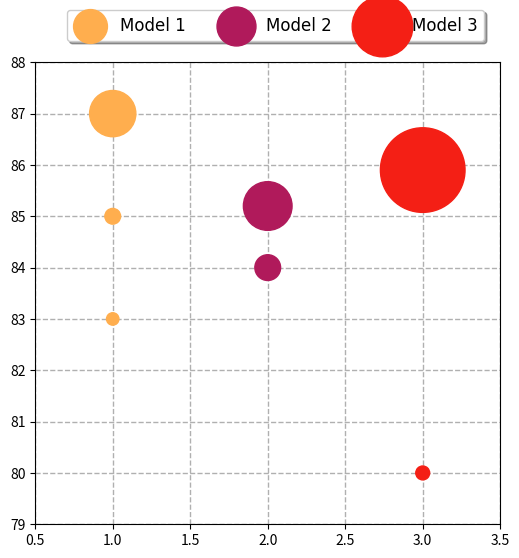

The script that saved this image: (Note: this script raises an exception after producing the figure.)

import matplotlib.pyplot as plt
import numpy as np


def Smooth_LineChart2(filename):
    Palette5 = ['#FFAE4E', '#B01A5B', '#EFEDE8', '#F41F15']
    fig,ax = plt.subplots(figsize=(6, 6))
    ax.grid(linestyle = '--', linewidth = 1.0)
    ax.set_axisbelow(True)  # grid lines are behind the rest
    plt.xlim(0.5, 3.5)   #调整刻度左右界
    plt.ylim(79, 88)  #调整刻度上下界

    label = ['Model 1', 'Model 2', 'Model 3']
    x1 = np.array([1, 1, 1])
    x2 = np.array([2, 2])
    x3 = np.array([3, 3])
    y1 = np.array([83, 85, 87])
    y2 = np.array([84, 85.2])
    y3 = np.array([80, 85.9])

    sizes1 = np.array([20, 32, 277])*4
    sizes2 = np.array([86, 307])*4
    sizes3 = np.array([25, 928])*4
    plt.scatter(x1, y1, s=sizes1, c=Palette5[0], label=label[0])
    plt.scatter(x2, y2, s=sizes2, c=Palette5[1], label=label[1])
    plt.scatter(x3, y3, s=sizes3, c=Palette5[3], label=label[2])
    lgnd = plt.legend(loc='center left', bbox_to_anchor=(0.05, 1.08), ncol=3,
              prop={"family": "Times New Roman", "size": 12}, shadow=True)

    lgnd.legendHandles[0]._sizes = [60]  # 将legend中每个图标大小设置成一样
    lgnd.legendHandles[1]._sizes = [60]
    lgnd.legendHandles[2]._sizes = [60]

    for i, txt in enumerate(sizes1):   # 添加备注在点旁边并设置偏移量
        ax.annotate(str(txt)+'M', (x1[i]-0.15*(i+1), y1[i] +0.2))
    for i, txt in enumerate(sizes2):
        ax.annotate(str(txt)+'M', (x2[i]-0.25*(i+1), y2[i]+0.3))
    for i, txt in enumerate(sizes3):
        ax.annotate(str(txt)+'M', (x3[i]-0.25*(i+1), y3[i]+(i+1)*0.3))

    plt.ylabel("Accuracy (%)")
    ax.set_xticks(range(1, len(label)+1), label, fontsize=12)
    plt.show()


if __name__ == '__main__':
    Smooth_LineChart2(filename='test')